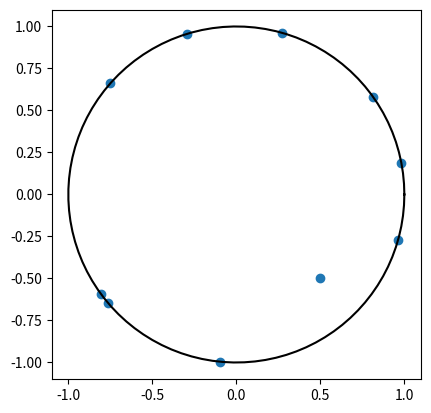

Source code (Python):
import numpy as np
import matplotlib.pyplot as plt

# Number of collision points
N = 10

t = np.zeros(N) # times at collision
x = np.zeros(N) # x-values at collision
y = np.zeros(N) # y-values at collision
phi = np.zeros(N) # phi values at collision
alpha = np.zeros(N) # alpha values at collision
b = np.zeros(N) # b values at collision

# Initial values:
t[0] = 0
x[0] = 0.5
y[0] = -0.5
phi[0] = 0
alpha[0] = np.pi/4 + 0.5
b[0] = x[0]*np.cos(alpha[0]) + y[0]*np.sin(alpha[0])
c = x[0]**2 + y[0]**2 - 1 #c is only needed for one time-step

# Update formulae for first collision
t[1] = -b[0] + np.sqrt(b[0]**2 - c)
x[1] = x[0] + t[1]*np.cos(alpha[0])
y[1] = y[0] + t[1]*np.sin(alpha[0])
phi[1] = np.arctan2(x[1], y[1])
alpha[1] = 2*phi[1] - alpha[0] + np.pi
b[1] = x[1]*np.cos(alpha[1]) + y[1]*np.sin(alpha[1])

# Update formulae for remaining collisions
for i in range(2, N):
    t[i] = -2*b[i - 1]
    x[i] = x[i - 1] + t[i]*np.cos(alpha[i - 1])
    y[i] = y[i - 1] + t[i]*np.sin(alpha[i - 1])
    phi[i] = np.arctan2(x[i], y[i])
    alpha[i] = 2*phi[i] - alpha[i - 1] + np.pi
    b[i] = x[i]*np.cos(alpha[i]) + y[i]*np.sin(alpha[i])
    

# May be uncommented to save collision data:
#np.savetxt('edges.txt',np.transpose(np.array([x,y,alpha])))

# Plotting:
thetavals = np.linspace(0, 2*np.pi, 100)

plt.scatter(x,y)
plt.plot(np.cos(thetavals), np.sin(thetavals), color='black')
ax = plt.gca()
ax.set_aspect('equal', adjustable='box')
plt.show()